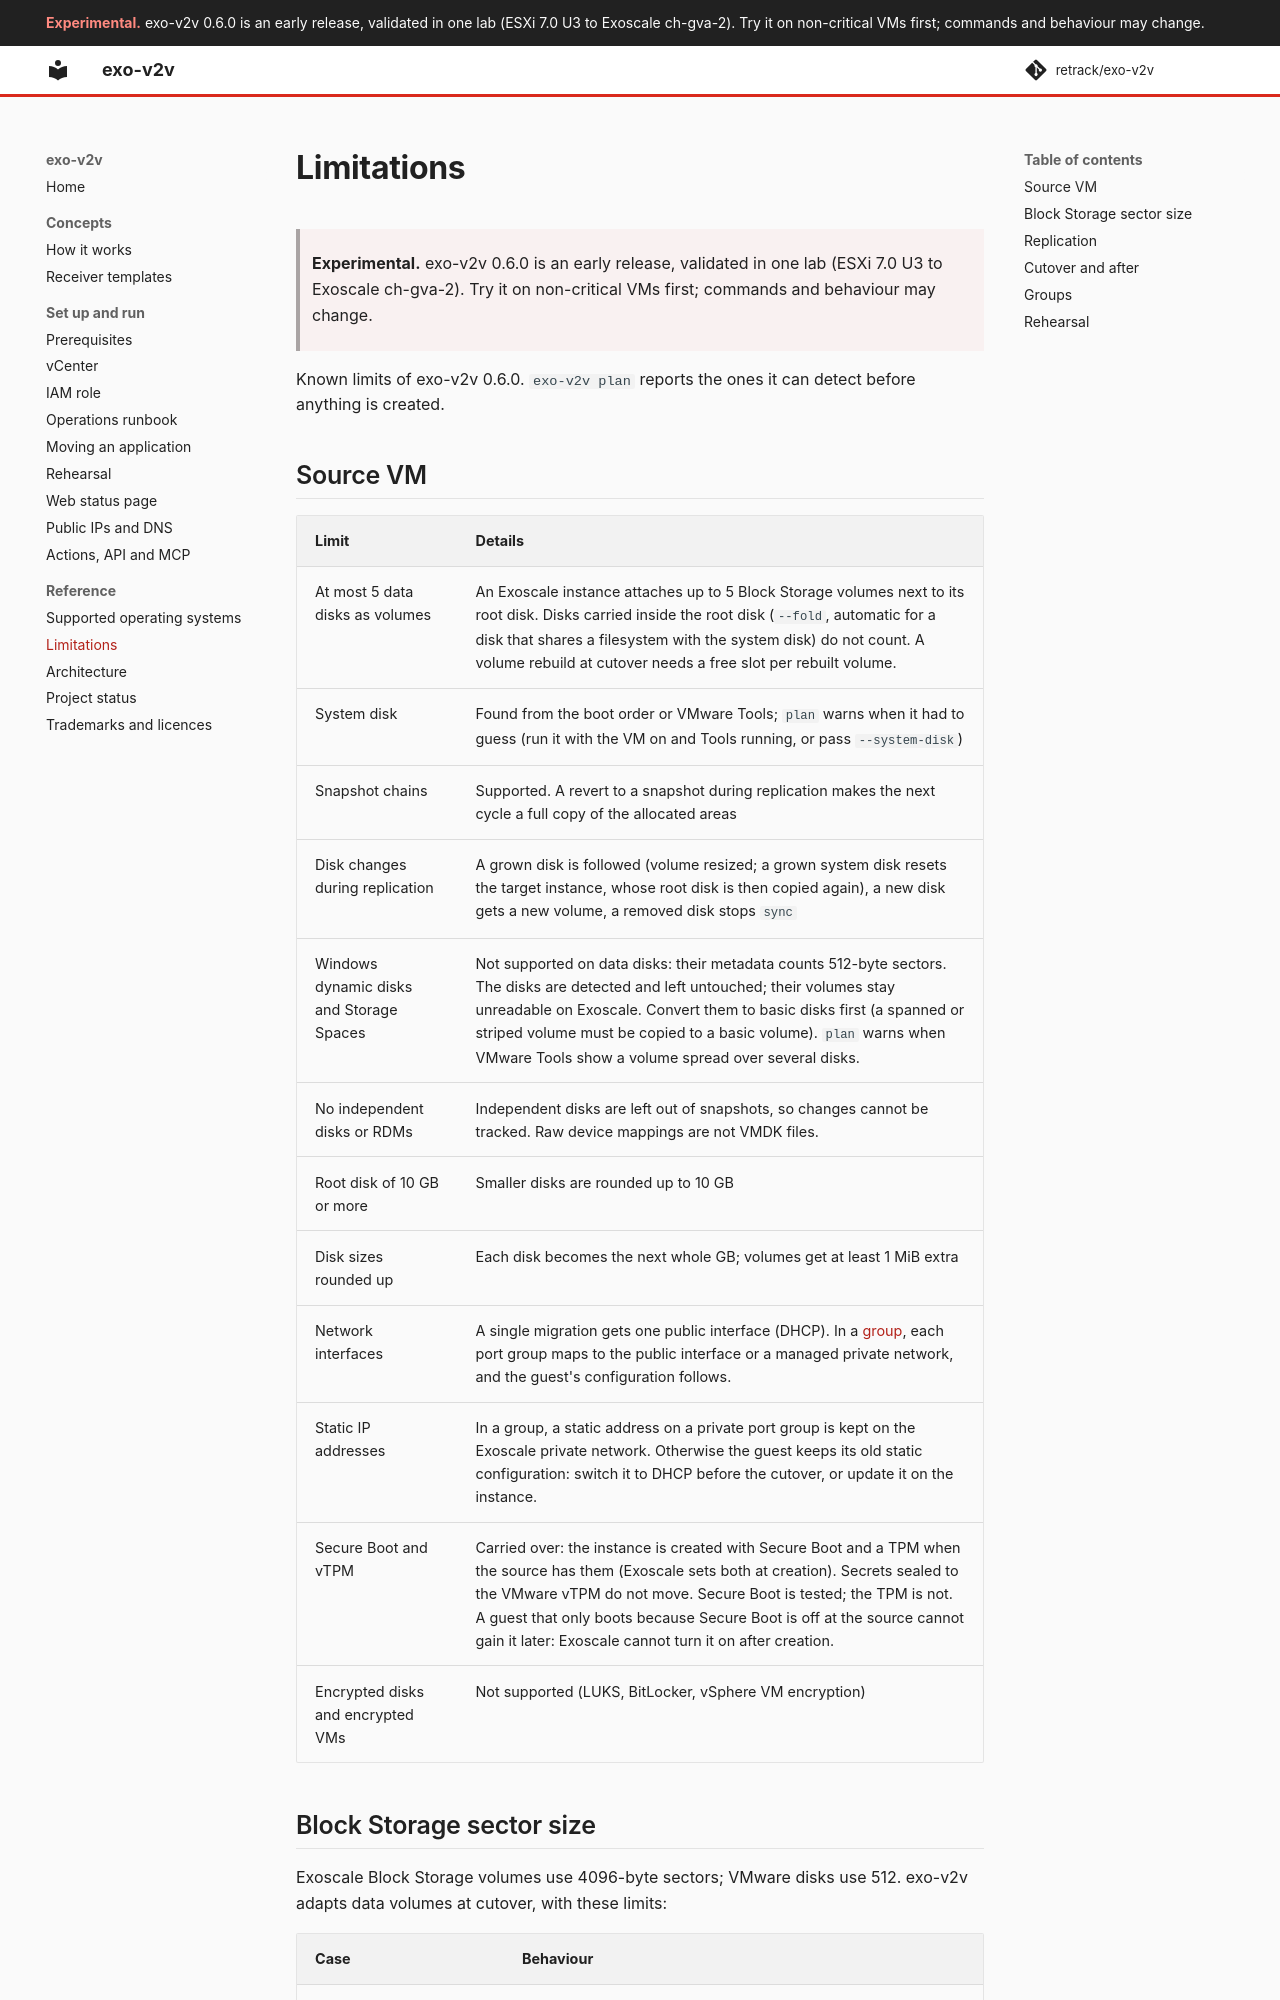

repository: retrack/exo-v2v · page: limitations/index.html · generator: mkdocs

# Limitations

> **Experimental.** exo-v2v 0.6.0 is an early release, validated in one lab (ESXi 7.0 U3 to Exoscale ch-gva-2). Try it on non-critical VMs first; commands and behaviour may change.

Known limits of exo-v2v 0.6.0. `exo-v2v plan` reports the ones it can detect
before anything is created.

## Source VM

| Limit | Details |
|---|---|
| At most 5 data disks as volumes | An Exoscale instance attaches up to 5 Block Storage volumes next to its root disk. Disks carried inside the root disk (`--fold`, automatic for a disk that shares a filesystem with the system disk) do not count. A volume rebuild at cutover needs a free slot per rebuilt volume. |
| System disk | Found from the boot order or VMware Tools; `plan` warns when it had to guess (run it with the VM on and Tools running, or pass `--system-disk`) |
| Snapshot chains | Supported. A revert to a snapshot during replication makes the next cycle a full copy of the allocated areas |
| Disk changes during replication | A grown disk is followed (volume resized; a grown system disk resets the target instance, whose root disk is then copied again), a new disk gets a new volume, a removed disk stops `sync` |
| Windows dynamic disks and Storage Spaces | Not supported on data disks: their metadata counts 512-byte sectors. The disks are detected and left untouched; their volumes stay unreadable on Exoscale. Convert them to basic disks first (a spanned or striped volume must be copied to a basic volume). `plan` warns when VMware Tools show a volume spread over several disks. |
| No independent disks or RDMs | Independent disks are left out of snapshots, so changes cannot be tracked. Raw device mappings are not VMDK files. |
| Root disk of 10 GB or more | Smaller disks are rounded up to 10 GB |
| Disk sizes rounded up | Each disk becomes the next whole GB; volumes get at least 1 MiB extra |
| Network interfaces | A single migration gets one public interface (DHCP). In a [group](groups.md), each port group maps to the public interface or a managed private network, and the guest's configuration follows. |
| Static IP addresses | In a group, a static address on a private port group is kept on the Exoscale private network. Otherwise the guest keeps its old static configuration: switch it to DHCP before the cutover, or update it on the instance. |
| Secure Boot and vTPM | Carried over: the instance is created with Secure Boot and a TPM when the source has them (Exoscale sets both at creation). Secrets sealed to the VMware vTPM do not move. Secure Boot is tested; the TPM is not. A guest that only boots because Secure Boot is off at the source cannot gain it later: Exoscale cannot turn it on after creation. |
| Encrypted disks and encrypted VMs | Not supported (LUKS, BitLocker, vSphere VM encryption) |
